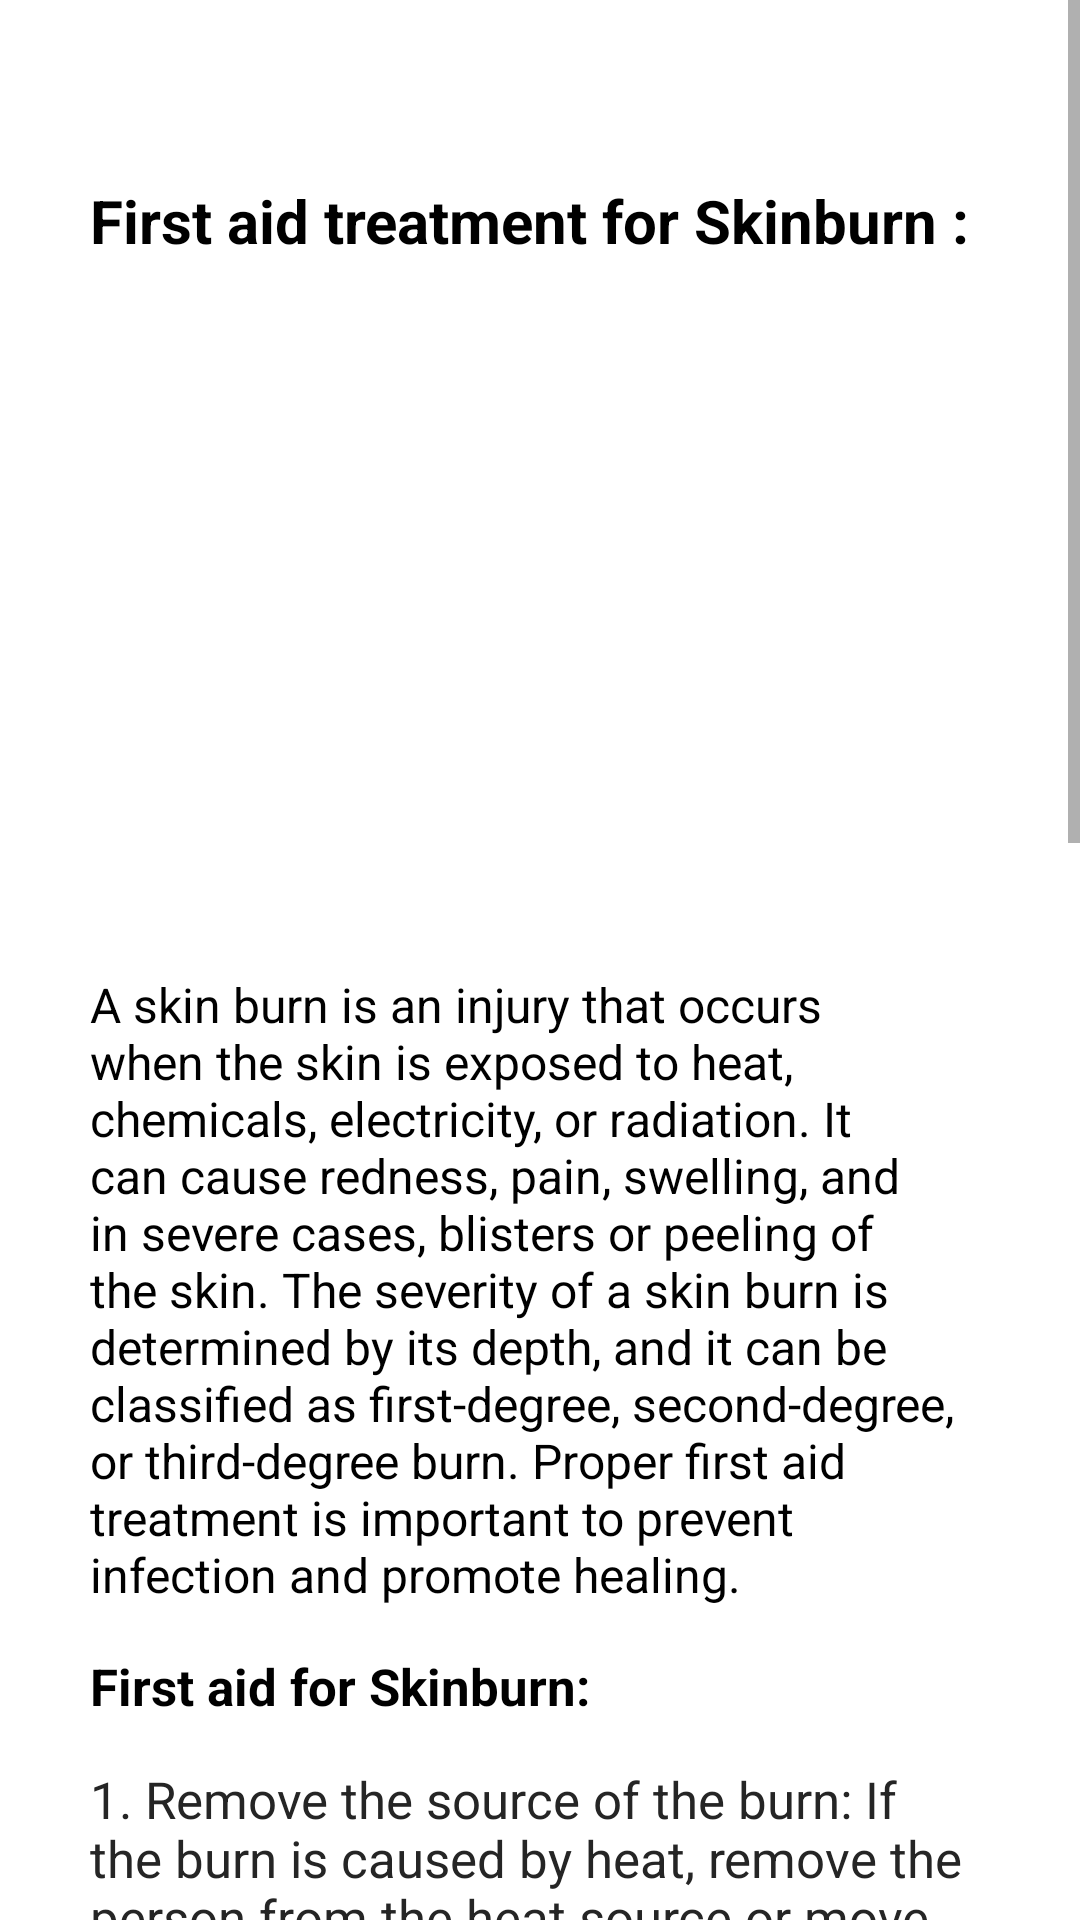

Android layout source for this screen:
<!-- AndroidManifest.xml: application theme Theme.Medify -->
<!-- res/layout/activity_skinburn.xml -->
<?xml version="1.0" encoding="utf-8"?>
<androidx.constraintlayout.widget.ConstraintLayout xmlns:android="http://schemas.android.com/apk/res/android"
    xmlns:app="http://schemas.android.com/apk/res-auto"
    xmlns:tools="http://schemas.android.com/tools"
    android:layout_width="match_parent"
    android:layout_height="match_parent"
    tools:context=".DogBite">


    <ScrollView
        android:layout_width="match_parent"
        android:layout_height="match_parent"
        android:fillViewport="true"
        tools:layout_editor_absoluteX="1dp"
        tools:layout_editor_absoluteY="1dp">

        <LinearLayout
            android:layout_width="match_parent"
            android:layout_height="wrap_content"
            android:orientation="vertical">


            <TextView
                android:id="@+id/textView"
                android:layout_width="match_parent"
                android:layout_height="wrap_content"
                android:layout_marginLeft="30dp"
                android:layout_marginTop="60dp"
                android:layout_marginRight="30dp"
                android:text="First aid treatment for Skinburn :"
                android:textColor="#000000"
                android:textSize="20sp"
                android:textStyle="bold" />

            <ImageView
                android:layout_width="wrap_content"
                android:layout_height="202dp"
                android:layout_marginLeft="30dp"
                android:layout_marginTop="20dp"
                android:layout_marginRight="30dp"
                android:src="@drawable/skinburn" />

            <TextView
                android:layout_width="wrap_content"
                android:layout_height="wrap_content"
                android:layout_marginLeft="30dp"
                android:layout_marginTop="15dp"
                android:layout_marginRight="30dp"
                android:text="A skin burn is an injury that occurs when the skin is exposed to heat, chemicals, electricity, or radiation. It can cause redness, pain, swelling, and in severe cases, blisters or peeling of the skin. The severity of a skin burn is determined by its depth, and it can be classified as first-degree, second-degree, or third-degree burn. Proper first aid treatment is important to prevent infection and promote healing."
                android:textColor="#000000"
                android:textSize="16sp" />

            <TextView
                android:layout_width="wrap_content"
                android:layout_height="wrap_content"
                android:layout_marginLeft="30dp"
                android:layout_marginTop="15dp"
                android:layout_marginRight="30dp"
                android:text="First aid for Skinburn: "
                android:textColor="#000000"
                android:textSize="17sp"
                android:textStyle="bold" />

            <TextView
                android:layout_width="wrap_content"
                android:layout_height="wrap_content"
                android:layout_marginLeft="30dp"
                android:layout_marginTop="15dp"
                android:layout_marginRight="30dp"
                android:text="1. Remove the source of the burn: If the burn is caused by heat, remove the person from the heat source or move the heat source away from the person."
                android:textColor="#252525"
                android:textSize="17sp" />

            <TextView
                android:layout_width="wrap_content"
                android:layout_height="wrap_content"
                android:layout_marginLeft="30dp"
                android:layout_marginTop="15dp"
                android:layout_marginRight="30dp"
                android:text="2. Cool the burn: Hold the affected area under cool (not cold) running water or use a cool, wet compress for at least 10-15 minutes."
                android:textColor="#252525"
                android:textSize="17sp" />

            <TextView
                android:layout_width="wrap_content"
                android:layout_height="wrap_content"
                android:layout_marginLeft="30dp"
                android:layout_marginTop="15dp"
                android:layout_marginRight="30dp"
                android:text="3. Cover the burn: Cover the burn with a sterile gauze or a clean, dry cloth to protect the area from infection."
                android:textColor="#252525"
                android:textSize="17sp" />


            <TextView
                android:layout_width="wrap_content"
                android:layout_height="wrap_content"
                android:layout_marginLeft="30dp"
                android:layout_marginTop="15dp"
                android:layout_marginRight="30dp"
                android:text="Do's: "
                android:textColor="#000000"
                android:textSize="17sp"
                android:textStyle="bold" />


            <TextView
                android:layout_width="wrap_content"
                android:layout_height="wrap_content"
                android:layout_marginLeft="30dp"
                android:layout_marginTop="15dp"
                android:layout_marginRight="30dp"
                android:text="Cool the burn: Cooling the burn with cool water can help to reduce pain and inflammation."
                android:textColor="#252525"
                android:textSize="17sp" />

            <TextView
                android:layout_width="wrap_content"
                android:layout_height="wrap_content"
                android:layout_marginLeft="30dp"
                android:layout_marginTop="15dp"
                android:layout_marginRight="30dp"
                android:text="Cover the burn: Covering the burn with a sterile gauze or a clean, dry cloth can help to protect the area from infection."
                android:textColor="#252525"
                android:textSize="17sp" />

            <TextView
                android:layout_width="wrap_content"
                android:layout_height="wrap_content"
                android:layout_marginLeft="30dp"
                android:layout_marginTop="15dp"
                android:layout_marginRight="30dp"
                android:text="Keep the affected area clean: Keeping the area clean can help to prevent infection."
                android:textColor="#252525"
                android:textSize="17sp" />


            <TextView
                android:layout_width="wrap_content"
                android:layout_height="wrap_content"
                android:layout_marginLeft="30dp"
                android:layout_marginTop="15dp"
                android:layout_marginRight="30dp"
                android:text="Don 'ts: "
                android:textColor="#000000"
                android:textSize="17sp"
                android:textStyle="bold" />

            <TextView
                android:layout_width="wrap_content"
                android:layout_height="wrap_content"
                android:layout_marginLeft="30dp"
                android:layout_marginTop="15dp"
                android:layout_marginRight="30dp"
                android:text="Don't use ice: Applying ice to the burn can cause further damage to the skin."
                android:textColor="#252525"
                android:textSize="17sp" />

            <TextView
                android:layout_width="wrap_content"
                android:layout_height="wrap_content"
                android:layout_marginLeft="30dp"
                android:layout_marginTop="15dp"
                android:layout_marginRight="30dp"
                android:text="Don't use butter or other home remedies: Applying butter, oil, or other home remedies to the burn can increase the risk of infection."
                android:textColor="#252525"
                android:textSize="17sp" />

            <TextView
                android:layout_width="wrap_content"
                android:layout_height="wrap_content"
                android:layout_marginLeft="30dp"
                android:layout_marginTop="15dp"
                android:layout_marginRight="30dp"
                android:text="Don't break blisters: Breaking blisters can increase the risk of infection."
                android:textColor="#252525"
                android:textSize="17sp" />

            <TextView
                android:layout_width="wrap_content"
                android:layout_height="wrap_content"
                android:layout_marginLeft="30dp"
                android:layout_marginTop="15dp"
                android:layout_marginRight="30dp"
                android:text="Don't apply adhesive bandages: Applying adhesive bandages to the burn can cause further damage to the skin."
                android:textColor="#252525"
                android:textSize="17sp" />


        </LinearLayout>
    </ScrollView>
</androidx.constraintlayout.widget.ConstraintLayout>
<!-- resources referenced by this layout -->
<resources>
  <style name="Theme.Medify" parent="Theme.MaterialComponents.DayNight.NoActionBar">
          
          <item name="colorPrimary">@color/light_green</item>
          <item name="colorPrimaryVariant">@color/light_green</item>
          <item name="colorOnPrimary">@color/white</item>
          <item name="colorAccent">#1DCDFE</item>
  
          <item name="colorSecondary">@color/teal_200</item>
          <item name="colorSecondaryVariant">#30E0DF</item>
          <item name="colorOnSecondary">@color/white</item>
          <item name="android:statusBarColor" tools:targetApi="l">@color/light_green</item>
  
      </style>
  <color name="light_green">#03DAC5</color>
  <color name="white">#FFFFFFFF</color>
  <color name="teal_200">#FF03DAC5</color>
</resources>
